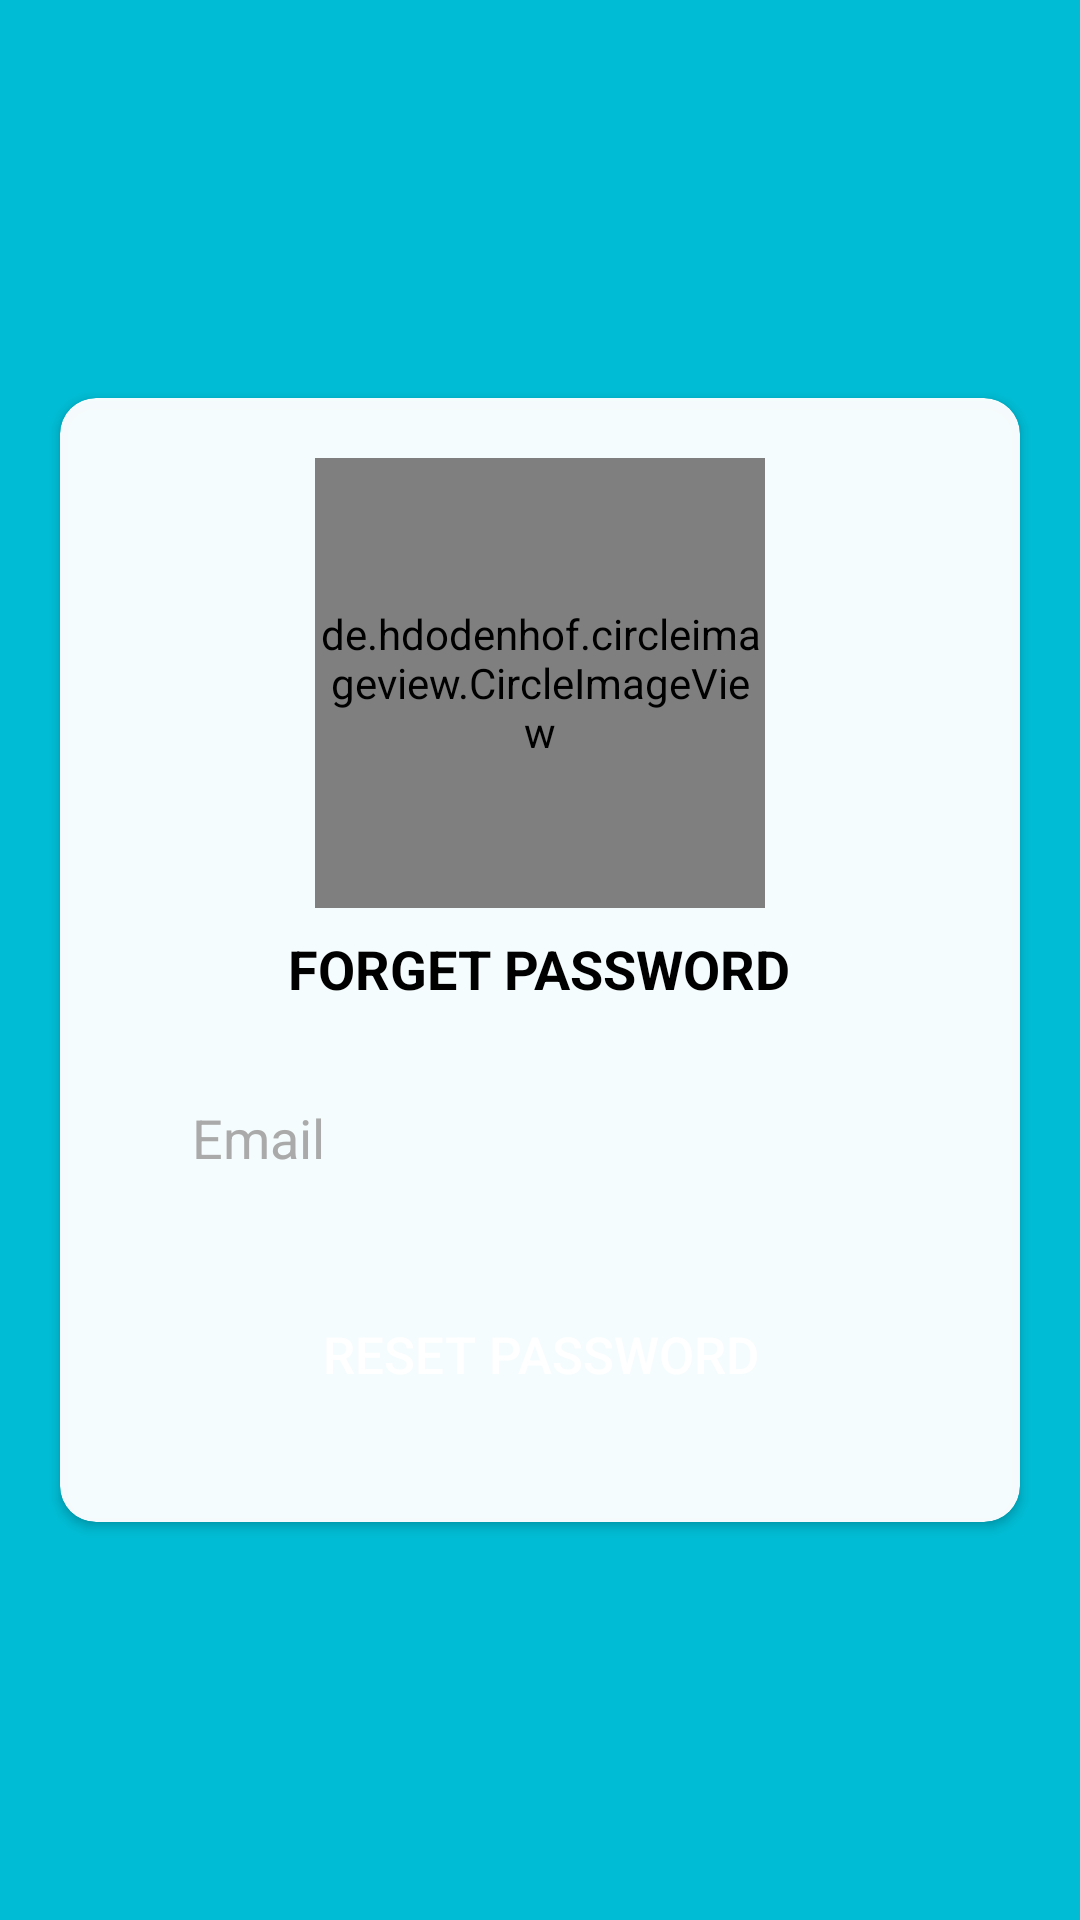

Here is an Android app screen rendered from its layout file. Give the layout XML and the strings, colors and styles it references.
<!-- AndroidManifest.xml: application theme AppTheme -->
<!-- res/layout/activity_forget_password.xml -->
<?xml version="1.0" encoding="utf-8"?>
<androidx.coordinatorlayout.widget.CoordinatorLayout xmlns:android="http://schemas.android.com/apk/res/android"
    xmlns:app="http://schemas.android.com/apk/res-auto"
    xmlns:tools="http://schemas.android.com/tools"
    android:layout_width="match_parent"
    android:id="@+id/root"
    android:layout_height="match_parent"
    android:background="@color/colorPrimary"
    tools:context=".ForgotPasswordActivity">
    <androidx.cardview.widget.CardView
        android:layout_gravity="center"
        android:layout_width="match_parent"
        android:layout_margin="20dp"
        android:elevation="20dp"
        app:cardCornerRadius="12dp"
        app:cardBackgroundColor="#F5FFFFFF"
        android:layout_height="wrap_content">
        <LinearLayout
            android:orientation="vertical"
            android:gravity="center"
            android:padding="20dp"
            android:layout_width="match_parent"
            android:layout_height="wrap_content">
            <de.hdodenhof.circleimageview.CircleImageView
                android:layout_width="150dp"
                android:layout_height="150dp"
                app:civ_border_width="1dp"
                app:civ_border_color="@color/colorAccent"
                android:src="@drawable/logo"/>
            <TextView
                android:layout_width="wrap_content"
                android:layout_height="wrap_content"
                android:text="Forget password"
                android:textAllCaps="true"
                android:textSize="18sp"
                android:textColor="@android:color/black"
                android:textStyle="bold"
                android:layout_margin="8dp"/>
            <EditText
                android:layout_width="match_parent"
                android:layout_margin="12dp"
                android:layout_height="wrap_content"
                android:inputType="textEmailAddress"
                android:id="@+id/forget_email"
                android:padding="12dp"
                android:textColorHint="@android:color/darker_gray"
                android:background="@drawable/login_edittext_bg"
                android:hint="@string/email"/>
            <androidx.appcompat.widget.AppCompatButton
                android:layout_width="match_parent"
                android:layout_height="wrap_content"
                android:layout_margin="12dp"
                android:text="Reset Password"
                android:textColor="#fff"
                android:textSize="17sp"
                android:background="@drawable/button_back"
                android:onClick="reset"/>

        </LinearLayout>
    </androidx.cardview.widget.CardView>

</androidx.coordinatorlayout.widget.CoordinatorLayout>
<!-- resources referenced by this layout -->
<resources>
  <color name="colorAccent">#8BC34A</color>
  <color name="colorPrimary">#00BCD4</color>
  <!-- drawable logo: jpg bitmap (drawable, 13616 bytes) -->
  <string name="email">Email</string>
  <style name="AppTheme" parent="Theme.AppCompat.Light.DarkActionBar">
          
          <item name="colorPrimary">@color/colorPrimary</item>
          <item name="colorPrimaryDark">@color/colorPrimaryDark</item>
          <item name="colorAccent">@color/colorAccent</item>
  
          <item name="android:windowContentTransitions" tools:targetApi="lollipop">true</item>
      </style>
  <color name="colorPrimaryDark">#014B57</color>
</resources>
